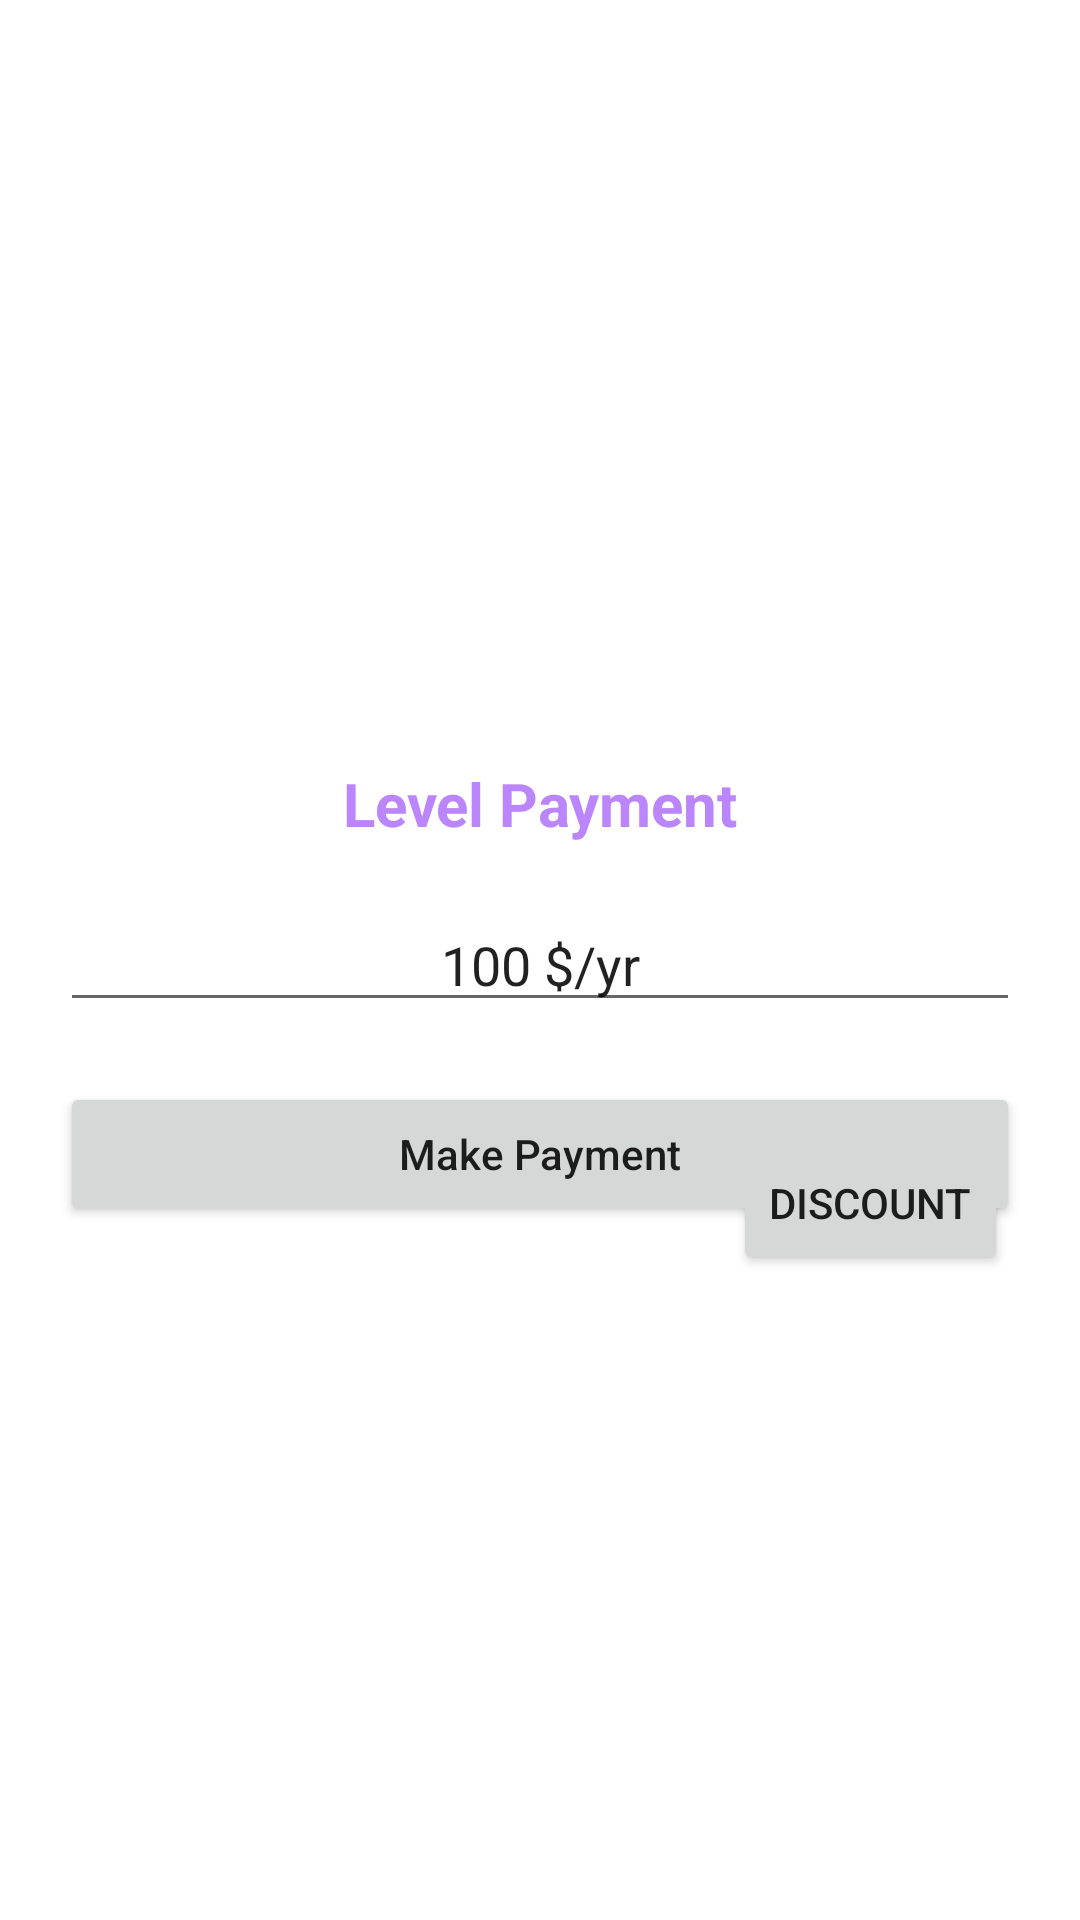

Layout XML and referenced resources for this Android screen:
<!-- AndroidManifest.xml: application theme Theme.LevelPayment -->
<!-- res/layout/paymentwindow.xml -->
<?xml version="1.0" encoding="utf-8"?>
<RelativeLayout
    xmlns:android="http://schemas.android.com/apk/res/android"
    xmlns:tools="http://schemas.android.com/tools"
    android:layout_width="match_parent"
    android:layout_height="match_parent"
    android:fillViewport="true"
    android:orientation="vertical"
    tools:context=".Payment">

    <TextView
        android:id="@+id/idTVHead"
        android:layout_width="match_parent"
        android:layout_height="wrap_content"
        android:layout_above="@id/idEdtAmt"
        android:layout_margin="4dp"
        android:gravity="center"
        android:padding="4dp"
        android:text="@string/app_name"
        android:textAlignment="center"
        android:textColor="@color/purple_200"
        android:textSize="20sp"
        android:textStyle="bold" />

    <EditText
        android:id="@+id/idEdtAmt"
        android:layout_width="match_parent"
        android:layout_height="wrap_content"
        android:layout_centerInParent="true"
        android:layout_marginStart="20dp"
        android:layout_marginTop="10dp"
        android:layout_marginEnd="20dp"
        android:layout_marginBottom="10dp"
        android:gravity="center"
        android:text="100 $/yr" />

    <Button
        android:id="@+id/idBtnMakePaymanet"
        android:layout_width="match_parent"
        android:layout_height="wrap_content"
        android:layout_below="@id/idEdtAmt"
        android:layout_marginStart="20dp"
        android:layout_marginTop="10dp"
        android:layout_marginEnd="20dp"
        android:padding="4dp"
        android:text="Make Payment"
        android:textAllCaps="false" />

    <Button
        android:layout_width="wrap_content"
        android:layout_height="wrap_content"
        android:layout_alignBottom="@+id/idBtnMakePaymanet"
        android:layout_alignParentLeft="true"
        android:layout_alignParentEnd="true"
        android:layout_alignParentBottom="true"
        android:layout_marginLeft="277dp"
        android:layout_marginEnd="24dp"
        android:layout_marginBottom="215dp"
        android:text="Discount"
        android:onClick="discount"/>
</RelativeLayout>
<!-- resources referenced by this layout -->
<resources>
  <string name="app_name">Level Payment</string>
  <style name="Theme.LevelPayment" parent="Theme.MaterialComponents.DayNight.DarkActionBar">
          
          <item name="colorPrimary">@color/purple_500</item>
          <item name="colorPrimaryVariant">@color/purple_700</item>
          <item name="colorOnPrimary">@color/white</item>
          
          <item name="colorSecondary">@color/teal_200</item>
          <item name="colorSecondaryVariant">@color/teal_700</item>
          <item name="colorOnSecondary">@color/black</item>
          
          <item name="android:statusBarColor" tools:targetApi="l">?attr/colorPrimaryVariant</item>
          
      </style>
  <!-- not gathered from this repository: default colours our renderer supplied (Android Studio template values) -->
  <color name="purple_200">#FFBB86FC</color>
  <color name="purple_500">#FF6200EE</color>
  <color name="purple_700">#FF3700B3</color>
  <color name="teal_200">#FF03DAC5</color>
  <color name="teal_700">#FF018786</color>
  <color name="black">#FF000000</color>
  <color name="white">#FFFFFFFF</color>
</resources>
